Dataset: mnist (GitHub, bosonlee/arrow-detector). Classes: left, right, straight.

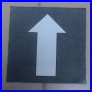
Label: straight

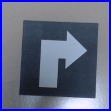
Label: right

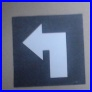
Label: left

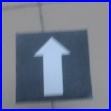
Label: straight

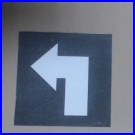
Label: left

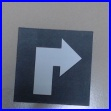
Label: right
